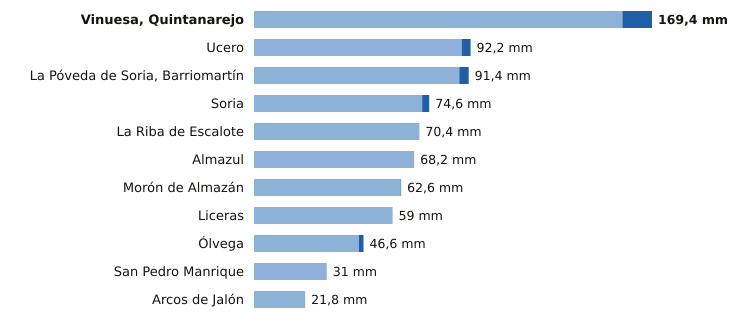

Source data for this figure (header and first rows):
estacion, provincia, indicativo, mm_6_dias_anteriores, mm_hoy, mm_7_dias, horas_de_hoy
Vinuesa, Quintanarejo, Soria, 2005Y, 156.8, 12.6, 169.4, 18
Ucero, Soria, 2084Y, 88.4, 3.8, 92.2, 18
La Póveda de Soria, Barriomartín, Soria, 2017Y, 87.4, 4.0, 91.4, 16
Soria, Soria, 2030, 71.6, 3.0, 74.6, 18
La Riba de Escalote, Soria, 2059B, 70.4, 0.0, 70.4, 15
Almazul, Soria, 9352A, 68.2, 0.0, 68.2, 14
Morón de Almazán, Soria, 2048A, 62.4, 0.2, 62.6, 17
Liceras, Soria, 2096B, 59.0, 0.0, 59.0, 15
Ólvega, Soria, 2296A, 44.6, 2.0, 46.6, 17
San Pedro Manrique, Soria, 9287A, 31.0, 0.0, 31.0, 17
Arcos de Jalón, Soria, 9344C, 21.8, 0.0, 21.8, 17
